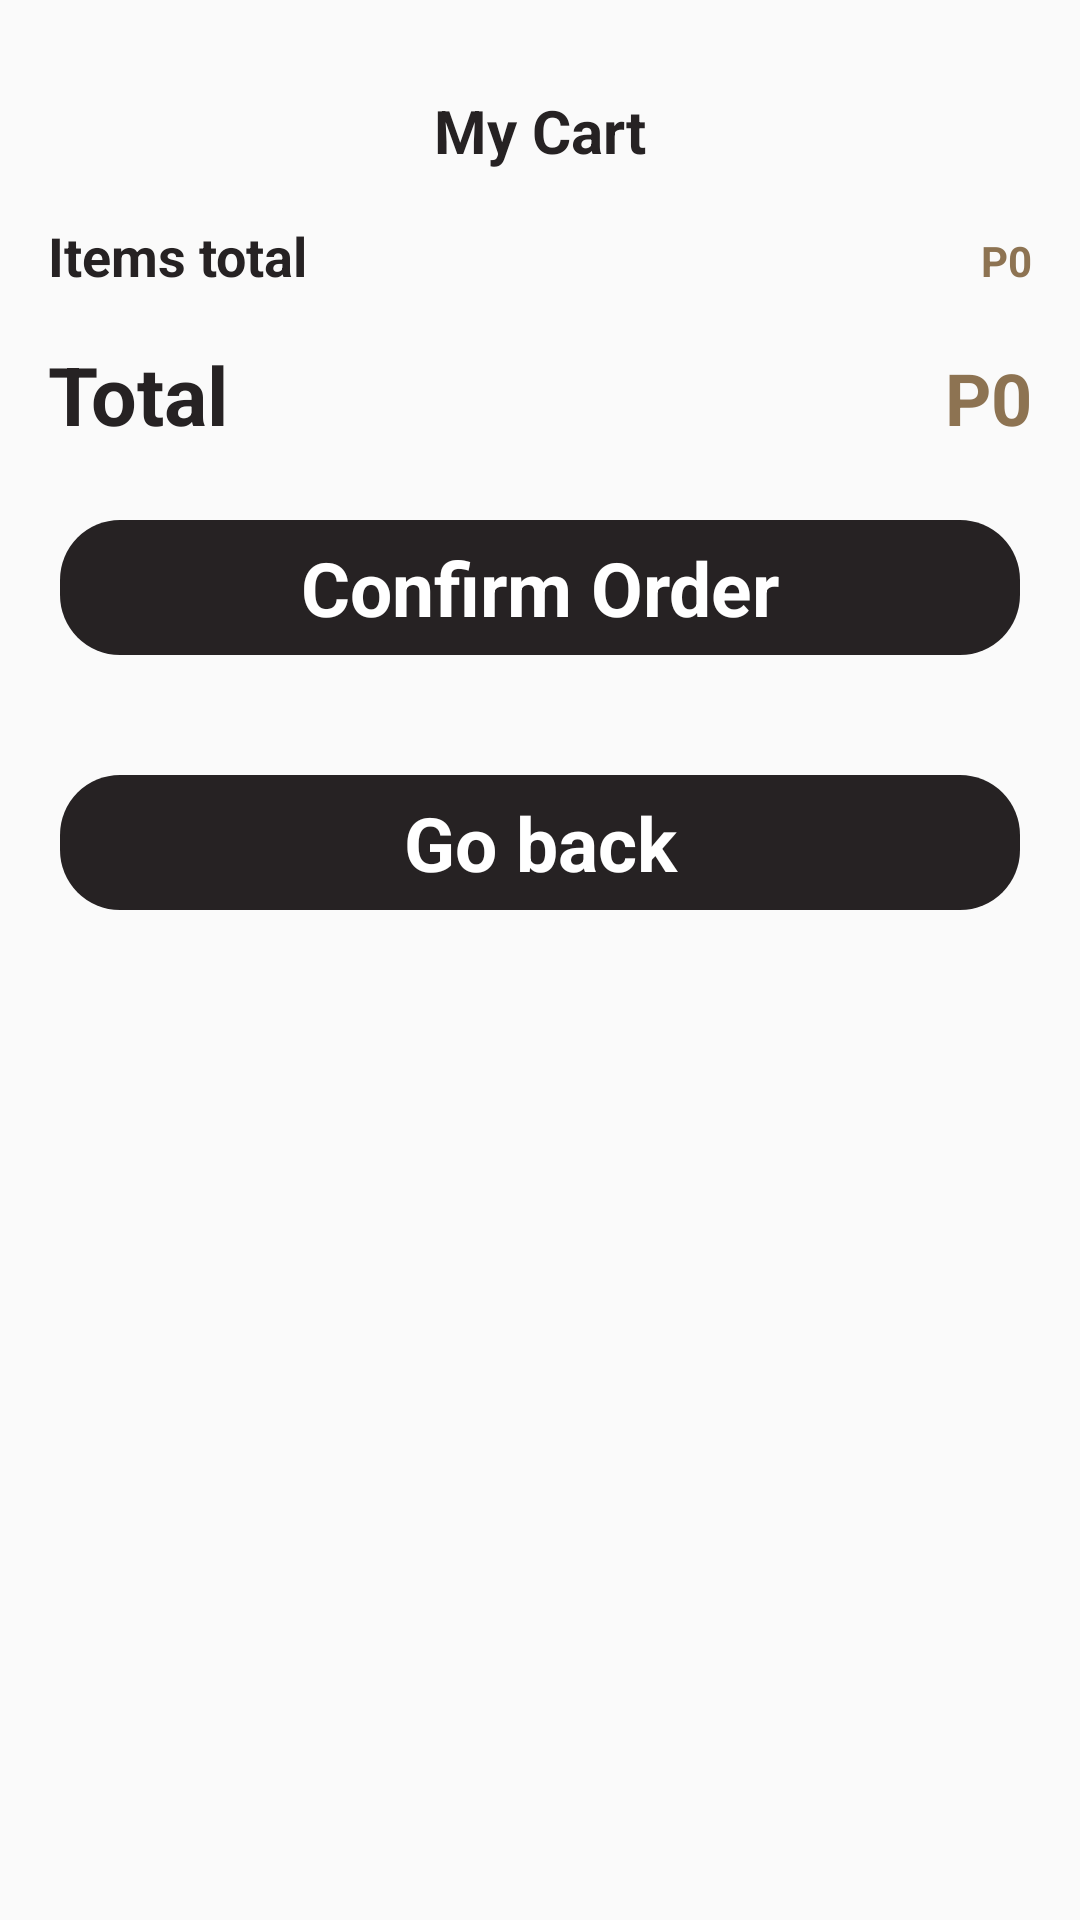

The Android layout XML behind this screen, and the referenced resources:
<!-- AndroidManifest.xml: application theme Theme.Test -->
<!-- res/layout/bistro_cart_list.xml -->
<?xml version="1.0" encoding="utf-8"?>
<androidx.constraintlayout.widget.ConstraintLayout xmlns:android="http://schemas.android.com/apk/res/android"
    xmlns:app="http://schemas.android.com/apk/res-auto"
    xmlns:tools="http://schemas.android.com/tools"
    android:layout_width="match_parent"
    android:layout_height="match_parent"
    android:background="@drawable/bgbistro2"
    tools:context=".bistro_activities.CartList">

    <ScrollView
        android:id="@+id/cart_scroll"
        android:layout_width="match_parent"
        android:layout_height="match_parent"
        app:layout_constraintBottom_toBottomOf="parent"
        app:layout_constraintEnd_toEndOf="parent"
        app:layout_constraintHorizontal_bias="0.0"
        app:layout_constraintStart_toStartOf="parent"
        app:layout_constraintTop_toTopOf="parent"
        app:layout_constraintVertical_bias="0.0">

        <LinearLayout
            android:layout_width="match_parent"
            android:layout_height="wrap_content"
            android:orientation="vertical">

            <TextView
                android:id="@+id/textView4"
                android:layout_width="match_parent"
                android:layout_height="wrap_content"
                android:text="My Cart"
                android:layout_marginTop="30dp"
                android:textAlignment="center"
                android:textColor="@color/image_button"
                android:textSize="20sp"
                android:textStyle="bold" />

            <androidx.recyclerview.widget.RecyclerView
                android:id="@+id/cart_recycler"
                android:layout_width="match_parent"
                android:layout_height="match_parent" />

            <LinearLayout
                android:layout_width="match_parent"
                android:layout_height="match_parent"
                android:layout_marginStart="16dp"
                android:layout_marginTop="16dp"
                android:layout_marginEnd="16dp"
                android:layout_marginBottom="4dp"
                android:orientation="horizontal">

                <TextView
                    android:id="@+id/total_items_text"
                    android:layout_width="wrap_content"
                    android:layout_height="wrap_content"
                    android:layout_weight="1"
                    android:text="Items total"
                    android:textColor="@color/image_button"
                    android:textSize="18sp"
                    android:textStyle="bold" />

                <TextView
                    android:id="@+id/total_items"
                    android:layout_width="wrap_content"
                    android:layout_height="wrap_content"
                    android:text="P0"
                    android:textColor="@color/search"
                    android:textStyle="bold" />
            </LinearLayout>

            <LinearLayout
                android:layout_width="match_parent"
                android:layout_height="match_parent"
                android:layout_marginStart="16dp"
                android:layout_marginTop="4dp"
                android:layout_marginEnd="16dp"
                android:layout_marginBottom="4dp"
                android:orientation="horizontal"/>

            <LinearLayout
                android:layout_width="match_parent"
                android:layout_height="match_parent"
                android:layout_marginStart="16dp"
                android:layout_marginTop="4dp"
                android:layout_marginEnd="16dp"
                android:layout_marginBottom="4dp"
                android:orientation="horizontal">

                <TextView
                    android:id="@+id/total_text"
                    android:layout_width="wrap_content"
                    android:layout_height="wrap_content"
                    android:layout_weight="1"
                    android:text="Total"
                    android:textColor="@color/image_button"
                    android:textSize="27sp"
                    android:textStyle="bold" />

                <TextView
                    android:id="@+id/total_fee"
                    android:layout_width="wrap_content"
                    android:layout_height="wrap_content"
                    android:text="P0"
                    android:textColor="@color/search"
                    android:textSize="24sp"
                    android:textStyle="bold" />
            </LinearLayout>

            <TextView
                android:id="@+id/confirm_order"
                android:layout_width="match_parent"
                android:layout_height="45dp"
                android:layout_gravity="bottom"
                android:layout_margin="20dp"
                android:background="@drawable/round_btn"
                android:gravity="center"
                android:text="Confirm Order"
                android:textColor="@color/white"
                android:textSize="25sp"
                android:textStyle="bold" />

            <TextView
                android:id="@+id/back_cart"
                android:layout_width="match_parent"
                android:layout_height="45dp"
                android:layout_gravity="bottom"
                android:layout_margin="20dp"
                android:background="@drawable/round_btn"
                android:gravity="center"
                android:text="Go back"
                android:textColor="@color/white"
                android:textSize="25sp"
                android:textStyle="bold" />


        </LinearLayout>
    </ScrollView>

</androidx.constraintlayout.widget.ConstraintLayout>
<!-- resources referenced by this layout -->
<resources>
  <color name="image_button">#262223</color>
  <color name="search">#8D7352</color>
  <color name="white">#FFFFFFFF</color>
  <!-- drawable round_btn (drawable) -->
  <?xml version="1.0" encoding="utf-8"?>
  <shape xmlns:android="http://schemas.android.com/apk/res/android">
      <solid android:color="@color/image_button"/>
      <corners android:radius="20dp"/>
  </shape>
  <style name="Theme.Test" parent="Theme.AppCompat.Light.NoActionBar">
          
          <item name="colorPrimary">@color/purple_500</item>
          <item name="colorPrimaryVariant">@color/purple_700</item>
          <item name="colorOnPrimary">@color/white</item>
          
          <item name="colorSecondary">@color/teal_200</item>
          <item name="colorSecondaryVariant">@color/teal_700</item>
          <item name="colorOnSecondary">@color/black</item>
          
          <item name="android:statusBarColor" tools:targetApi="l">#F9F7ED</item>
          
          <item name="android:navigationBarColor">@color/status_bar_color</item>
      </style>
  <color name="purple_500">#FF6200EE</color>
  <color name="purple_700">#FF3700B3</color>
  <color name="teal_200">#FF03DAC5</color>
  <color name="teal_700">#FF018786</color>
  <color name="black">#FF000000</color>
  <color name="status_bar_color">#B78F76</color>
</resources>
